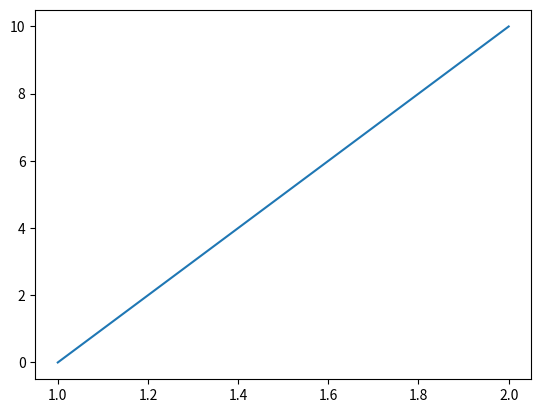

Python code for this plot:
# -*- coding: utf-8 -*-
"""
Spyder Editor

This is a temporary script file.
"""
import math
import numpy as np
from matplotlib import pyplot as plt

tx=[]
ty=[]

def funcion(t,y):
    return (t**(3*t))-40*y

def metodoEuler(a,b,y0,n):
    
    h=(b-a)/n
    t0=a
    i=0
    while i< n:
        ty.append(i)
        y1=y0+(h*funcion(t0,y0))
        t0=a+i*h
        y0=y1
        print("(",t0,",",y0,")")
        tx.append(t0)
        i=i+0.1
    

metodoEuler(1, 2, 10, 10)
plt.plot(tx,ty)
plt.show()